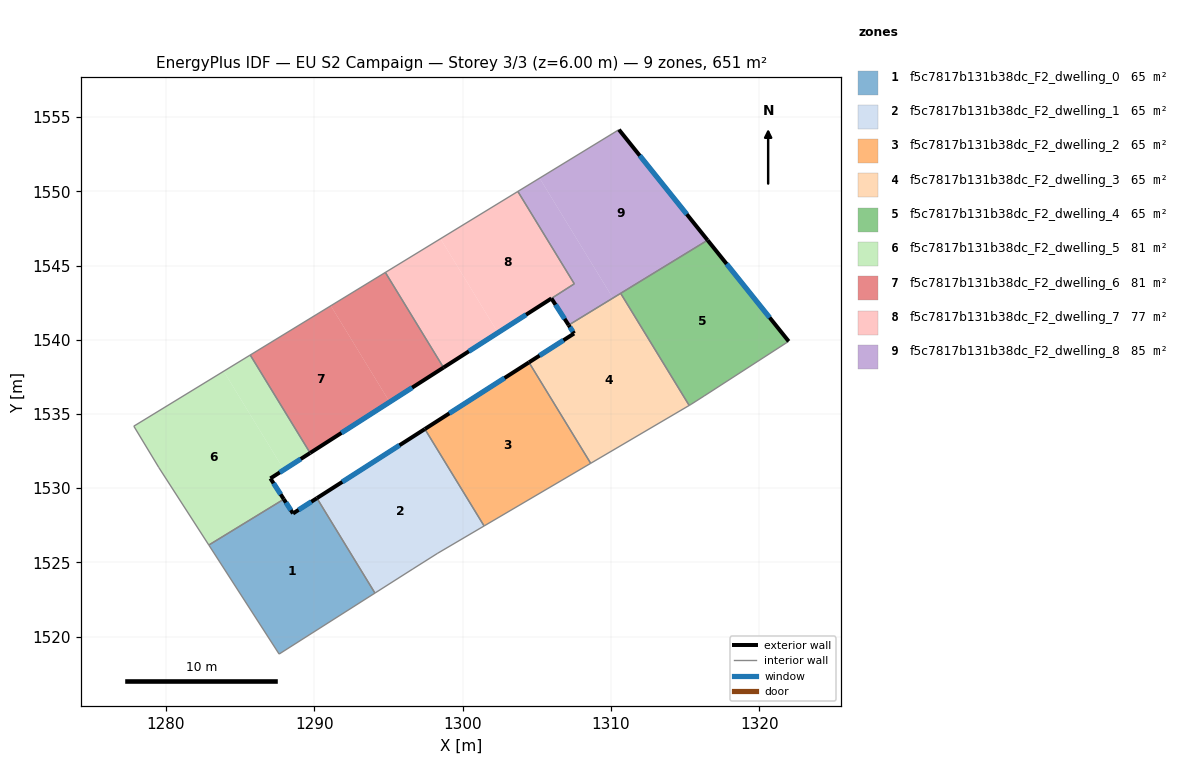
=== STOREY PLAN SPEC (per zone: floor XY polygon, exterior-wall plan segments, windows/doors) ===
zone 1: f5c7817b131b38dc_F2_dwelling_0  (65.1 m²)
  floor: (1290.18, 1529.33) (1294.09, 1522.93) (1287.64, 1518.82) (1282.90, 1526.17) (1287.95, 1529.26) (1288.57, 1528.30)
  exterior wall: (1288.57, 1528.30) – (1287.95, 1529.26)  [1.1 m]
    window: (1288.43, 1528.52) – (1288.10, 1529.03)  [1.0 m²]
  exterior wall: (1290.18, 1529.33) – (1288.57, 1528.30)  [1.9 m]
    window: (1289.80, 1529.09) – (1288.95, 1528.54)  [1.6 m²]
  interior walls: 4
zone 2: f5c7817b131b38dc_F2_dwelling_1  (65.1 m²)
  floor: (1297.46, 1533.99) (1301.45, 1527.46) (1298.33, 1525.62) (1296.65, 1524.56) (1294.09, 1522.93) (1290.18, 1529.33)
  exterior wall: (1297.46, 1533.99) – (1290.18, 1529.33)  [8.6 m]
    window: (1295.75, 1532.89) – (1291.89, 1530.42)  [7.3 m²]
  interior walls: 5
zone 3: f5c7817b131b38dc_F2_dwelling_2  (65.1 m²)
  floor: (1304.47, 1538.48) (1308.63, 1531.68) (1301.45, 1527.46) (1297.46, 1533.99)
  exterior wall: (1304.47, 1538.48) – (1297.46, 1533.99)  [8.3 m]
    window: (1302.82, 1537.42) – (1299.10, 1535.04)  [7.0 m²]
  interior walls: 3
zone 4: f5c7817b131b38dc_F2_dwelling_3  (65.1 m²)
  floor: (1310.65, 1543.13) (1315.27, 1535.58) (1308.63, 1531.68) (1304.47, 1538.48) (1307.51, 1540.42) (1307.15, 1540.99)
  exterior wall: (1307.51, 1540.42) – (1304.47, 1538.48)  [3.6 m]
    window: (1306.80, 1539.97) – (1305.19, 1538.94)  [3.0 m²]
  exterior wall: (1307.15, 1540.99) – (1307.51, 1540.42)  [0.7 m]
    window: (1307.23, 1540.86) – (1307.42, 1540.56)  [0.6 m²]
  interior walls: 4
zone 5: f5c7817b131b38dc_F2_dwelling_4  (65.1 m²)
  floor: (1316.51, 1546.71) (1321.97, 1539.90) (1316.28, 1536.21) (1315.39, 1535.65) (1315.27, 1535.58) (1310.65, 1543.13)
  exterior wall: (1321.97, 1539.90) – (1316.51, 1546.71)  [8.7 m]
    window: (1320.69, 1541.50) – (1317.79, 1545.11)  [7.4 m²]
  interior walls: 5
zone 6: f5c7817b131b38dc_F2_dwelling_5  (81.4 m²)
  floor: (1283.90, 1537.88) (1287.96, 1531.24) (1287.05, 1530.66) (1287.95, 1529.26) (1282.90, 1526.17) (1279.53, 1531.39) (1277.84, 1534.18)
  floor: (1285.69, 1538.97) (1289.72, 1532.37) (1287.96, 1531.24) (1283.90, 1537.88)
  exterior wall: (1287.05, 1530.66) – (1289.72, 1532.37)  [3.2 m]
    window: (1287.68, 1531.06) – (1289.10, 1531.97)  [2.7 m²]
  exterior wall: (1287.95, 1529.26) – (1287.05, 1530.66)  [1.7 m]
    window: (1287.74, 1529.59) – (1287.26, 1530.33)  [1.4 m²]
  interior walls: 5
zone 7: f5c7817b131b38dc_F2_dwelling_6  (81.4 m²)
  floor: (1291.12, 1542.29) (1295.08, 1535.81) (1289.72, 1532.37) (1285.69, 1538.97)
  floor: (1294.79, 1544.54) (1298.71, 1538.13) (1295.08, 1535.81) (1291.12, 1542.29)
  exterior wall: (1289.72, 1532.37) – (1298.71, 1538.13)  [10.7 m]
    window: (1291.84, 1533.72) – (1296.60, 1536.78)  [9.0 m²]
  interior walls: 3
zone 8: f5c7817b131b38dc_F2_dwelling_7  (77.5 m²)
  floor: (1303.72, 1550.00) (1307.53, 1543.77) (1302.38, 1540.48) (1298.51, 1546.81)
  floor: (1298.51, 1546.81) (1302.38, 1540.48) (1298.71, 1538.13) (1294.79, 1544.54)
  exterior wall: (1298.71, 1538.13) – (1305.99, 1542.79)  [8.6 m]
    window: (1300.42, 1539.22) – (1304.28, 1541.69)  [7.3 m²]
  interior walls: 4
zone 9: f5c7817b131b38dc_F2_dwelling_8  (85.2 m²)
  floor: (1305.19, 1550.89) (1310.13, 1542.81) (1307.15, 1540.99) (1305.99, 1542.79) (1307.53, 1543.77) (1303.72, 1550.00)
  floor: (1310.53, 1554.16) (1316.51, 1546.71) (1310.13, 1542.81) (1305.19, 1550.89)
  exterior wall: (1316.51, 1546.71) – (1310.53, 1554.16)  [9.5 m]
    window: (1315.11, 1548.46) – (1311.94, 1552.41)  [8.1 m²]
  exterior wall: (1305.99, 1542.79) – (1307.15, 1540.99)  [2.1 m]
    window: (1306.26, 1542.36) – (1306.87, 1541.41)  [1.8 m²]
  interior walls: 5

=== DERIVED (storey summary) ===
Building: EU S2 Campaign
Storey: 3 of 3  (floor level z = 6.00 m)
Storey gross floor area: 650.9 m²
Zones on this storey: 9
  - f5c7817b131b38dc_F2_dwelling_0: floor 65.1 m²; exterior wall 3.1 m (9.2 m²); 2 window(s) 2.6 m²; WWR 28.1%
  - f5c7817b131b38dc_F2_dwelling_1: floor 65.1 m²; exterior wall 8.6 m (25.9 m²); 1 window(s) 7.3 m²; WWR 28.1%
  - f5c7817b131b38dc_F2_dwelling_2: floor 65.1 m²; exterior wall 8.3 m (25.0 m²); 1 window(s) 7.0 m²; WWR 28.1%
  - f5c7817b131b38dc_F2_dwelling_3: floor 65.1 m²; exterior wall 4.3 m (12.8 m²); 2 window(s) 3.6 m²; WWR 28.1%
  - f5c7817b131b38dc_F2_dwelling_4: floor 65.1 m²; exterior wall 8.7 m (26.2 m²); 1 window(s) 7.4 m²; WWR 28.1%
  - f5c7817b131b38dc_F2_dwelling_5: floor 81.4 m²; exterior wall 4.8 m (14.5 m²); 2 window(s) 4.1 m²; WWR 28.1%
  - f5c7817b131b38dc_F2_dwelling_6: floor 81.4 m²; exterior wall 10.7 m (32.0 m²); 1 window(s) 9.0 m²; WWR 28.1%
  - f5c7817b131b38dc_F2_dwelling_7: floor 77.5 m²; exterior wall 8.6 m (25.9 m²); 1 window(s) 7.3 m²; WWR 28.1%
  - f5c7817b131b38dc_F2_dwelling_8: floor 85.2 m²; exterior wall 11.7 m (35.1 m²); 2 window(s) 9.9 m²; WWR 28.1%
Zone adjacency (shared interzone walls):
  - f5c7817b131b38dc_F2_dwelling_0 ↔ f5c7817b131b38dc_F2_dwelling_1
  - f5c7817b131b38dc_F2_dwelling_0 ↔ f5c7817b131b38dc_F2_dwelling_5
  - f5c7817b131b38dc_F2_dwelling_1 ↔ f5c7817b131b38dc_F2_dwelling_2
  - f5c7817b131b38dc_F2_dwelling_2 ↔ f5c7817b131b38dc_F2_dwelling_3
  - f5c7817b131b38dc_F2_dwelling_3 ↔ f5c7817b131b38dc_F2_dwelling_4
  - f5c7817b131b38dc_F2_dwelling_3 ↔ f5c7817b131b38dc_F2_dwelling_8
  - f5c7817b131b38dc_F2_dwelling_4 ↔ f5c7817b131b38dc_F2_dwelling_8
  - f5c7817b131b38dc_F2_dwelling_5 ↔ f5c7817b131b38dc_F2_dwelling_6
  - f5c7817b131b38dc_F2_dwelling_6 ↔ f5c7817b131b38dc_F2_dwelling_7
  - f5c7817b131b38dc_F2_dwelling_7 ↔ f5c7817b131b38dc_F2_dwelling_8